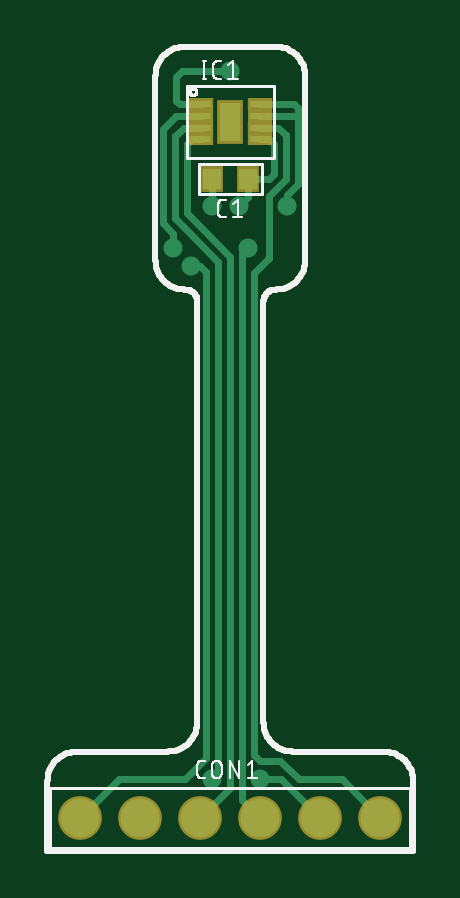
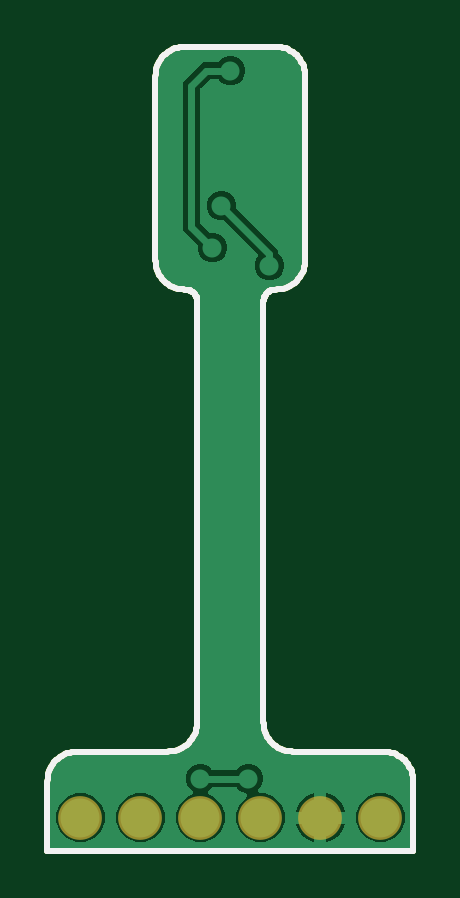
Circuit board: 7 layer files. Board 15.5 x 34.0 mm.
- bottom_copper: copper_bottom.gbr (19871 bytes)
- top_copper: copper_top.gbr (6136 bytes)
- outline: profile.gbr (3523 bytes)
- bottom_silk: silkscreen_bottom.gbr (3540 bytes)
- top_silk: silkscreen_top.gbr (12712 bytes)
- bottom_mask: soldermask_bottom.gbr (3668 bytes)
- top_mask: soldermask_top.gbr (4000 bytes)

=== bottom_copper: copper_bottom.gbr (19871 bytes, source omitted) ===
=== top_copper: copper_top.gbr ===
G04 EAGLE Gerber RS-274X export*
G75*
%MOMM*%
%FSLAX34Y34*%
%LPD*%
%INTop Copper*%
%IPPOS*%
%AMOC8*
5,1,8,0,0,1.08239X$1,22.5*%
G01*
%ADD10R,0.825500X0.304800*%
%ADD11R,0.850900X0.304800*%
%ADD12R,0.889000X1.651000*%
%ADD13R,0.762000X0.889000*%
%ADD14C,1.650000*%
%ADD15C,0.806400*%
%ADD16C,0.304800*%
%ADD17C,0.254000*%


D10*
X65088Y316110D03*
X65088Y311110D03*
X65088Y306110D03*
X65088Y301110D03*
X89853Y301110D03*
X89853Y306110D03*
D11*
X89853Y311110D03*
D10*
X89853Y316110D03*
D12*
X77470Y308610D03*
D13*
X69850Y284480D03*
X85090Y284480D03*
D14*
X13970Y13970D03*
X39370Y13970D03*
X64770Y13970D03*
X90170Y13970D03*
X115570Y13970D03*
X140970Y13970D03*
D15*
X101600Y273050D03*
X53340Y255270D03*
X69850Y273050D03*
X77470Y308610D03*
D16*
X65088Y311110D02*
X54570Y311110D01*
X49022Y305562D01*
X49022Y265540D01*
X53340Y261222D02*
X53340Y255270D01*
X53340Y261222D02*
X49022Y265540D01*
X69850Y273050D02*
X69850Y284480D01*
X89853Y316110D02*
X104260Y316110D01*
X105918Y314452D01*
X101600Y277732D02*
X101600Y273050D01*
X101600Y277732D02*
X105918Y282050D01*
X105918Y311150D02*
X105918Y314452D01*
X105918Y311150D02*
X105918Y282050D01*
X105878Y311110D02*
X89853Y311110D01*
X105878Y311110D02*
X105918Y311150D01*
D15*
X81280Y273050D03*
X60960Y247650D03*
D16*
X89853Y301110D02*
X93860Y301110D01*
X95758Y299212D01*
X93980Y284480D02*
X85090Y284480D01*
X95758Y286258D02*
X95758Y299212D01*
X95758Y286258D02*
X93980Y284480D01*
X64770Y247650D02*
X60960Y247650D01*
X64770Y247650D02*
X67310Y245110D01*
X85090Y276860D02*
X85090Y284480D01*
X85090Y276860D02*
X81280Y273050D01*
X30480Y30480D02*
X13970Y13970D01*
X67310Y39370D02*
X67310Y245110D01*
X67310Y39370D02*
X58420Y30480D01*
X30480Y30480D01*
X89853Y306110D02*
X97750Y306110D01*
X100838Y303022D01*
X100838Y284154D01*
X93980Y277296D01*
X93980Y250889D02*
X87630Y244539D01*
X93980Y250889D02*
X93980Y277296D01*
X90202Y38068D02*
X98656Y38068D01*
X106462Y30262D01*
X90202Y38068D02*
X87630Y40640D01*
X106462Y30262D02*
X124678Y30262D01*
X140970Y13970D01*
X87630Y40640D02*
X87630Y244539D01*
D15*
X85090Y255270D03*
X77470Y330200D03*
D16*
X65088Y316110D02*
X56000Y316110D01*
X54610Y317500D01*
X54610Y327660D01*
X57150Y330200D02*
X77470Y330200D01*
X57150Y330200D02*
X54610Y327660D01*
X85090Y255270D02*
X82550Y252730D01*
X82550Y21590D02*
X90170Y13970D01*
X82550Y21590D02*
X82550Y252730D01*
X77470Y251460D02*
X59182Y269748D01*
X61080Y301110D02*
X65088Y301110D01*
X61080Y301110D02*
X59182Y299212D01*
X59182Y269748D01*
X77470Y26670D02*
X64770Y13970D01*
X77470Y26670D02*
X77470Y251460D01*
X65088Y306110D02*
X57626Y306110D01*
X54102Y302586D01*
X54102Y267644D01*
X72390Y249356D01*
D15*
X69850Y30480D03*
X90170Y30480D03*
D16*
X72390Y33020D02*
X69850Y30480D01*
X72390Y33020D02*
X72390Y249356D01*
X90170Y30480D02*
X99060Y30480D01*
X115570Y13970D01*
D17*
X0Y0D02*
X154940Y0D01*
X154940Y29210D01*
X154892Y30317D01*
X154747Y31415D01*
X154507Y32497D01*
X154174Y33554D01*
X153750Y34577D01*
X153239Y35560D01*
X152643Y36494D01*
X151969Y37373D01*
X151220Y38190D01*
X150403Y38939D01*
X149524Y39613D01*
X148590Y40209D01*
X147607Y40720D01*
X146584Y41144D01*
X145527Y41477D01*
X144445Y41717D01*
X143347Y41862D01*
X142240Y41910D01*
X104140Y41910D01*
X103033Y41958D01*
X101935Y42103D01*
X100853Y42343D01*
X99796Y42676D01*
X98773Y43100D01*
X97790Y43611D01*
X96856Y44207D01*
X95977Y44881D01*
X95160Y45630D01*
X94411Y46447D01*
X93737Y47326D01*
X93141Y48260D01*
X92630Y49243D01*
X92206Y50266D01*
X91873Y51323D01*
X91633Y52405D01*
X91488Y53503D01*
X91440Y54610D01*
X91440Y232410D01*
X91459Y232853D01*
X91517Y233292D01*
X91613Y233725D01*
X91746Y234147D01*
X91916Y234557D01*
X92121Y234950D01*
X92359Y235324D01*
X92629Y235675D01*
X92928Y236002D01*
X93255Y236302D01*
X93606Y236571D01*
X93980Y236809D01*
X94373Y237014D01*
X94783Y237184D01*
X95205Y237317D01*
X95638Y237413D01*
X96077Y237471D01*
X96520Y237490D01*
X97627Y237538D01*
X98725Y237683D01*
X99807Y237923D01*
X100864Y238256D01*
X101887Y238680D01*
X102870Y239191D01*
X103804Y239787D01*
X104683Y240461D01*
X105500Y241210D01*
X106249Y242027D01*
X106923Y242906D01*
X107519Y243840D01*
X108030Y244823D01*
X108454Y245846D01*
X108787Y246903D01*
X109027Y247985D01*
X109172Y249083D01*
X109220Y250190D01*
X109220Y327660D01*
X109172Y328767D01*
X109027Y329865D01*
X108787Y330947D01*
X108454Y332004D01*
X108030Y333027D01*
X107519Y334010D01*
X106923Y334944D01*
X106249Y335823D01*
X105500Y336640D01*
X104683Y337389D01*
X103804Y338063D01*
X102870Y338659D01*
X101887Y339170D01*
X100864Y339594D01*
X99807Y339927D01*
X98725Y340167D01*
X97627Y340312D01*
X96520Y340360D01*
X58420Y340360D01*
X57313Y340312D01*
X56215Y340167D01*
X55133Y339927D01*
X54076Y339594D01*
X53053Y339170D01*
X52070Y338659D01*
X51136Y338063D01*
X50257Y337389D01*
X49440Y336640D01*
X48691Y335823D01*
X48017Y334944D01*
X47421Y334010D01*
X46910Y333027D01*
X46486Y332004D01*
X46153Y330947D01*
X45913Y329865D01*
X45768Y328767D01*
X45720Y327660D01*
X45720Y250190D01*
X45768Y249083D01*
X45913Y247985D01*
X46153Y246903D01*
X46486Y245846D01*
X46910Y244823D01*
X47421Y243840D01*
X48017Y242906D01*
X48691Y242027D01*
X49440Y241210D01*
X50257Y240461D01*
X51136Y239787D01*
X52070Y239191D01*
X53053Y238680D01*
X54076Y238256D01*
X55133Y237923D01*
X56215Y237683D01*
X57313Y237538D01*
X58420Y237490D01*
X58863Y237471D01*
X59302Y237413D01*
X59735Y237317D01*
X60157Y237184D01*
X60567Y237014D01*
X60960Y236809D01*
X61334Y236571D01*
X61685Y236302D01*
X62012Y236002D01*
X62312Y235675D01*
X62581Y235324D01*
X62819Y234950D01*
X63024Y234557D01*
X63194Y234147D01*
X63327Y233725D01*
X63423Y233292D01*
X63481Y232853D01*
X63500Y232410D01*
X63500Y54610D01*
X63452Y53503D01*
X63307Y52405D01*
X63067Y51323D01*
X62734Y50266D01*
X62310Y49243D01*
X61799Y48260D01*
X61203Y47326D01*
X60529Y46447D01*
X59780Y45630D01*
X58963Y44881D01*
X58084Y44207D01*
X57150Y43611D01*
X56167Y43100D01*
X55144Y42676D01*
X54087Y42343D01*
X53005Y42103D01*
X51907Y41958D01*
X50800Y41910D01*
X12700Y41910D01*
X11593Y41862D01*
X10495Y41717D01*
X9413Y41477D01*
X8356Y41144D01*
X7333Y40720D01*
X6350Y40209D01*
X5416Y39613D01*
X4537Y38939D01*
X3720Y38190D01*
X2971Y37373D01*
X2297Y36494D01*
X1701Y35560D01*
X1190Y34577D01*
X766Y33554D01*
X433Y32497D01*
X193Y31415D01*
X48Y30317D01*
X0Y29210D01*
X0Y0D01*
M02*

=== outline: profile.gbr ===
G04 EAGLE Gerber RS-274X export*
G75*
%MOMM*%
%FSLAX34Y34*%
%LPD*%
%IN*%
%IPPOS*%
%AMOC8*
5,1,8,0,0,1.08239X$1,22.5*%
G01*
%ADD10C,0.254000*%


D10*
X0Y0D02*
X154940Y0D01*
X154940Y29210D01*
X154892Y30317D01*
X154747Y31415D01*
X154507Y32497D01*
X154174Y33554D01*
X153750Y34577D01*
X153239Y35560D01*
X152643Y36494D01*
X151969Y37373D01*
X151220Y38190D01*
X150403Y38939D01*
X149524Y39613D01*
X148590Y40209D01*
X147607Y40720D01*
X146584Y41144D01*
X145527Y41477D01*
X144445Y41717D01*
X143347Y41862D01*
X142240Y41910D01*
X104140Y41910D01*
X103033Y41958D01*
X101935Y42103D01*
X100853Y42343D01*
X99796Y42676D01*
X98773Y43100D01*
X97790Y43611D01*
X96856Y44207D01*
X95977Y44881D01*
X95160Y45630D01*
X94411Y46447D01*
X93737Y47326D01*
X93141Y48260D01*
X92630Y49243D01*
X92206Y50266D01*
X91873Y51323D01*
X91633Y52405D01*
X91488Y53503D01*
X91440Y54610D01*
X91440Y232410D01*
X91459Y232853D01*
X91517Y233292D01*
X91613Y233725D01*
X91746Y234147D01*
X91916Y234557D01*
X92121Y234950D01*
X92359Y235324D01*
X92629Y235675D01*
X92928Y236002D01*
X93255Y236302D01*
X93606Y236571D01*
X93980Y236809D01*
X94373Y237014D01*
X94783Y237184D01*
X95205Y237317D01*
X95638Y237413D01*
X96077Y237471D01*
X96520Y237490D01*
X97627Y237538D01*
X98725Y237683D01*
X99807Y237923D01*
X100864Y238256D01*
X101887Y238680D01*
X102870Y239191D01*
X103804Y239787D01*
X104683Y240461D01*
X105500Y241210D01*
X106249Y242027D01*
X106923Y242906D01*
X107519Y243840D01*
X108030Y244823D01*
X108454Y245846D01*
X108787Y246903D01*
X109027Y247985D01*
X109172Y249083D01*
X109220Y250190D01*
X109220Y327660D01*
X109172Y328767D01*
X109027Y329865D01*
X108787Y330947D01*
X108454Y332004D01*
X108030Y333027D01*
X107519Y334010D01*
X106923Y334944D01*
X106249Y335823D01*
X105500Y336640D01*
X104683Y337389D01*
X103804Y338063D01*
X102870Y338659D01*
X101887Y339170D01*
X100864Y339594D01*
X99807Y339927D01*
X98725Y340167D01*
X97627Y340312D01*
X96520Y340360D01*
X58420Y340360D01*
X57313Y340312D01*
X56215Y340167D01*
X55133Y339927D01*
X54076Y339594D01*
X53053Y339170D01*
X52070Y338659D01*
X51136Y338063D01*
X50257Y337389D01*
X49440Y336640D01*
X48691Y335823D01*
X48017Y334944D01*
X47421Y334010D01*
X46910Y333027D01*
X46486Y332004D01*
X46153Y330947D01*
X45913Y329865D01*
X45768Y328767D01*
X45720Y327660D01*
X45720Y250190D01*
X45768Y249083D01*
X45913Y247985D01*
X46153Y246903D01*
X46486Y245846D01*
X46910Y244823D01*
X47421Y243840D01*
X48017Y242906D01*
X48691Y242027D01*
X49440Y241210D01*
X50257Y240461D01*
X51136Y239787D01*
X52070Y239191D01*
X53053Y238680D01*
X54076Y238256D01*
X55133Y237923D01*
X56215Y237683D01*
X57313Y237538D01*
X58420Y237490D01*
X58863Y237471D01*
X59302Y237413D01*
X59735Y237317D01*
X60157Y237184D01*
X60567Y237014D01*
X60960Y236809D01*
X61334Y236571D01*
X61685Y236302D01*
X62012Y236002D01*
X62312Y235675D01*
X62581Y235324D01*
X62819Y234950D01*
X63024Y234557D01*
X63194Y234147D01*
X63327Y233725D01*
X63423Y233292D01*
X63481Y232853D01*
X63500Y232410D01*
X63500Y54610D01*
X63452Y53503D01*
X63307Y52405D01*
X63067Y51323D01*
X62734Y50266D01*
X62310Y49243D01*
X61799Y48260D01*
X61203Y47326D01*
X60529Y46447D01*
X59780Y45630D01*
X58963Y44881D01*
X58084Y44207D01*
X57150Y43611D01*
X56167Y43100D01*
X55144Y42676D01*
X54087Y42343D01*
X53005Y42103D01*
X51907Y41958D01*
X50800Y41910D01*
X12700Y41910D01*
X11593Y41862D01*
X10495Y41717D01*
X9413Y41477D01*
X8356Y41144D01*
X7333Y40720D01*
X6350Y40209D01*
X5416Y39613D01*
X4537Y38939D01*
X3720Y38190D01*
X2971Y37373D01*
X2297Y36494D01*
X1701Y35560D01*
X1190Y34577D01*
X766Y33554D01*
X433Y32497D01*
X193Y31415D01*
X48Y30317D01*
X0Y29210D01*
X0Y0D01*
M02*

=== bottom_silk: silkscreen_bottom.gbr ===
G04 EAGLE Gerber RS-274X export*
G75*
%MOMM*%
%FSLAX34Y34*%
%LPD*%
%INSilkscreen Bottom*%
%IPPOS*%
%AMOC8*
5,1,8,0,0,1.08239X$1,22.5*%
G01*
%ADD10C,0.254000*%


D10*
X0Y0D02*
X154940Y0D01*
X154940Y29210D01*
X154892Y30317D01*
X154747Y31415D01*
X154507Y32497D01*
X154174Y33554D01*
X153750Y34577D01*
X153239Y35560D01*
X152643Y36494D01*
X151969Y37373D01*
X151220Y38190D01*
X150403Y38939D01*
X149524Y39613D01*
X148590Y40209D01*
X147607Y40720D01*
X146584Y41144D01*
X145527Y41477D01*
X144445Y41717D01*
X143347Y41862D01*
X142240Y41910D01*
X104140Y41910D01*
X103033Y41958D01*
X101935Y42103D01*
X100853Y42343D01*
X99796Y42676D01*
X98773Y43100D01*
X97790Y43611D01*
X96856Y44207D01*
X95977Y44881D01*
X95160Y45630D01*
X94411Y46447D01*
X93737Y47326D01*
X93141Y48260D01*
X92630Y49243D01*
X92206Y50266D01*
X91873Y51323D01*
X91633Y52405D01*
X91488Y53503D01*
X91440Y54610D01*
X91440Y232410D01*
X91459Y232853D01*
X91517Y233292D01*
X91613Y233725D01*
X91746Y234147D01*
X91916Y234557D01*
X92121Y234950D01*
X92359Y235324D01*
X92629Y235675D01*
X92928Y236002D01*
X93255Y236302D01*
X93606Y236571D01*
X93980Y236809D01*
X94373Y237014D01*
X94783Y237184D01*
X95205Y237317D01*
X95638Y237413D01*
X96077Y237471D01*
X96520Y237490D01*
X97627Y237538D01*
X98725Y237683D01*
X99807Y237923D01*
X100864Y238256D01*
X101887Y238680D01*
X102870Y239191D01*
X103804Y239787D01*
X104683Y240461D01*
X105500Y241210D01*
X106249Y242027D01*
X106923Y242906D01*
X107519Y243840D01*
X108030Y244823D01*
X108454Y245846D01*
X108787Y246903D01*
X109027Y247985D01*
X109172Y249083D01*
X109220Y250190D01*
X109220Y327660D01*
X109172Y328767D01*
X109027Y329865D01*
X108787Y330947D01*
X108454Y332004D01*
X108030Y333027D01*
X107519Y334010D01*
X106923Y334944D01*
X106249Y335823D01*
X105500Y336640D01*
X104683Y337389D01*
X103804Y338063D01*
X102870Y338659D01*
X101887Y339170D01*
X100864Y339594D01*
X99807Y339927D01*
X98725Y340167D01*
X97627Y340312D01*
X96520Y340360D01*
X58420Y340360D01*
X57313Y340312D01*
X56215Y340167D01*
X55133Y339927D01*
X54076Y339594D01*
X53053Y339170D01*
X52070Y338659D01*
X51136Y338063D01*
X50257Y337389D01*
X49440Y336640D01*
X48691Y335823D01*
X48017Y334944D01*
X47421Y334010D01*
X46910Y333027D01*
X46486Y332004D01*
X46153Y330947D01*
X45913Y329865D01*
X45768Y328767D01*
X45720Y327660D01*
X45720Y250190D01*
X45768Y249083D01*
X45913Y247985D01*
X46153Y246903D01*
X46486Y245846D01*
X46910Y244823D01*
X47421Y243840D01*
X48017Y242906D01*
X48691Y242027D01*
X49440Y241210D01*
X50257Y240461D01*
X51136Y239787D01*
X52070Y239191D01*
X53053Y238680D01*
X54076Y238256D01*
X55133Y237923D01*
X56215Y237683D01*
X57313Y237538D01*
X58420Y237490D01*
X58863Y237471D01*
X59302Y237413D01*
X59735Y237317D01*
X60157Y237184D01*
X60567Y237014D01*
X60960Y236809D01*
X61334Y236571D01*
X61685Y236302D01*
X62012Y236002D01*
X62312Y235675D01*
X62581Y235324D01*
X62819Y234950D01*
X63024Y234557D01*
X63194Y234147D01*
X63327Y233725D01*
X63423Y233292D01*
X63481Y232853D01*
X63500Y232410D01*
X63500Y54610D01*
X63452Y53503D01*
X63307Y52405D01*
X63067Y51323D01*
X62734Y50266D01*
X62310Y49243D01*
X61799Y48260D01*
X61203Y47326D01*
X60529Y46447D01*
X59780Y45630D01*
X58963Y44881D01*
X58084Y44207D01*
X57150Y43611D01*
X56167Y43100D01*
X55144Y42676D01*
X54087Y42343D01*
X53005Y42103D01*
X51907Y41958D01*
X50800Y41910D01*
X12700Y41910D01*
X11593Y41862D01*
X10495Y41717D01*
X9413Y41477D01*
X8356Y41144D01*
X7333Y40720D01*
X6350Y40209D01*
X5416Y39613D01*
X4537Y38939D01*
X3720Y38190D01*
X2971Y37373D01*
X2297Y36494D01*
X1701Y35560D01*
X1190Y34577D01*
X766Y33554D01*
X433Y32497D01*
X193Y31415D01*
X48Y30317D01*
X0Y29210D01*
X0Y0D01*
M02*

=== top_silk: silkscreen_top.gbr (12712 bytes, source omitted) ===
=== bottom_mask: soldermask_bottom.gbr ===
G04 EAGLE Gerber RS-274X export*
G75*
%MOMM*%
%FSLAX34Y34*%
%LPD*%
%INSoldermask Bottom*%
%IPPOS*%
%AMOC8*
5,1,8,0,0,1.08239X$1,22.5*%
G01*
%ADD10C,1.853200*%
%ADD11C,0.254000*%


D10*
X13970Y13970D03*
X39370Y13970D03*
X64770Y13970D03*
X90170Y13970D03*
X115570Y13970D03*
X140970Y13970D03*
D11*
X0Y0D02*
X154940Y0D01*
X154940Y29210D01*
X154892Y30317D01*
X154747Y31415D01*
X154507Y32497D01*
X154174Y33554D01*
X153750Y34577D01*
X153239Y35560D01*
X152643Y36494D01*
X151969Y37373D01*
X151220Y38190D01*
X150403Y38939D01*
X149524Y39613D01*
X148590Y40209D01*
X147607Y40720D01*
X146584Y41144D01*
X145527Y41477D01*
X144445Y41717D01*
X143347Y41862D01*
X142240Y41910D01*
X104140Y41910D01*
X103033Y41958D01*
X101935Y42103D01*
X100853Y42343D01*
X99796Y42676D01*
X98773Y43100D01*
X97790Y43611D01*
X96856Y44207D01*
X95977Y44881D01*
X95160Y45630D01*
X94411Y46447D01*
X93737Y47326D01*
X93141Y48260D01*
X92630Y49243D01*
X92206Y50266D01*
X91873Y51323D01*
X91633Y52405D01*
X91488Y53503D01*
X91440Y54610D01*
X91440Y232410D01*
X91459Y232853D01*
X91517Y233292D01*
X91613Y233725D01*
X91746Y234147D01*
X91916Y234557D01*
X92121Y234950D01*
X92359Y235324D01*
X92629Y235675D01*
X92928Y236002D01*
X93255Y236302D01*
X93606Y236571D01*
X93980Y236809D01*
X94373Y237014D01*
X94783Y237184D01*
X95205Y237317D01*
X95638Y237413D01*
X96077Y237471D01*
X96520Y237490D01*
X97627Y237538D01*
X98725Y237683D01*
X99807Y237923D01*
X100864Y238256D01*
X101887Y238680D01*
X102870Y239191D01*
X103804Y239787D01*
X104683Y240461D01*
X105500Y241210D01*
X106249Y242027D01*
X106923Y242906D01*
X107519Y243840D01*
X108030Y244823D01*
X108454Y245846D01*
X108787Y246903D01*
X109027Y247985D01*
X109172Y249083D01*
X109220Y250190D01*
X109220Y327660D01*
X109172Y328767D01*
X109027Y329865D01*
X108787Y330947D01*
X108454Y332004D01*
X108030Y333027D01*
X107519Y334010D01*
X106923Y334944D01*
X106249Y335823D01*
X105500Y336640D01*
X104683Y337389D01*
X103804Y338063D01*
X102870Y338659D01*
X101887Y339170D01*
X100864Y339594D01*
X99807Y339927D01*
X98725Y340167D01*
X97627Y340312D01*
X96520Y340360D01*
X58420Y340360D01*
X57313Y340312D01*
X56215Y340167D01*
X55133Y339927D01*
X54076Y339594D01*
X53053Y339170D01*
X52070Y338659D01*
X51136Y338063D01*
X50257Y337389D01*
X49440Y336640D01*
X48691Y335823D01*
X48017Y334944D01*
X47421Y334010D01*
X46910Y333027D01*
X46486Y332004D01*
X46153Y330947D01*
X45913Y329865D01*
X45768Y328767D01*
X45720Y327660D01*
X45720Y250190D01*
X45768Y249083D01*
X45913Y247985D01*
X46153Y246903D01*
X46486Y245846D01*
X46910Y244823D01*
X47421Y243840D01*
X48017Y242906D01*
X48691Y242027D01*
X49440Y241210D01*
X50257Y240461D01*
X51136Y239787D01*
X52070Y239191D01*
X53053Y238680D01*
X54076Y238256D01*
X55133Y237923D01*
X56215Y237683D01*
X57313Y237538D01*
X58420Y237490D01*
X58863Y237471D01*
X59302Y237413D01*
X59735Y237317D01*
X60157Y237184D01*
X60567Y237014D01*
X60960Y236809D01*
X61334Y236571D01*
X61685Y236302D01*
X62012Y236002D01*
X62312Y235675D01*
X62581Y235324D01*
X62819Y234950D01*
X63024Y234557D01*
X63194Y234147D01*
X63327Y233725D01*
X63423Y233292D01*
X63481Y232853D01*
X63500Y232410D01*
X63500Y54610D01*
X63452Y53503D01*
X63307Y52405D01*
X63067Y51323D01*
X62734Y50266D01*
X62310Y49243D01*
X61799Y48260D01*
X61203Y47326D01*
X60529Y46447D01*
X59780Y45630D01*
X58963Y44881D01*
X58084Y44207D01*
X57150Y43611D01*
X56167Y43100D01*
X55144Y42676D01*
X54087Y42343D01*
X53005Y42103D01*
X51907Y41958D01*
X50800Y41910D01*
X12700Y41910D01*
X11593Y41862D01*
X10495Y41717D01*
X9413Y41477D01*
X8356Y41144D01*
X7333Y40720D01*
X6350Y40209D01*
X5416Y39613D01*
X4537Y38939D01*
X3720Y38190D01*
X2971Y37373D01*
X2297Y36494D01*
X1701Y35560D01*
X1190Y34577D01*
X766Y33554D01*
X433Y32497D01*
X193Y31415D01*
X48Y30317D01*
X0Y29210D01*
X0Y0D01*
M02*

=== top_mask: soldermask_top.gbr ===
G04 EAGLE Gerber RS-274X export*
G75*
%MOMM*%
%FSLAX34Y34*%
%LPD*%
%INSoldermask Top*%
%IPPOS*%
%AMOC8*
5,1,8,0,0,1.08239X$1,22.5*%
G01*
%ADD10R,1.028700X0.508000*%
%ADD11R,1.054100X0.508000*%
%ADD12R,1.092200X1.854200*%
%ADD13R,0.965200X1.092200*%
%ADD14C,1.853200*%
%ADD15C,0.254000*%


D10*
X65088Y316110D03*
X65088Y311110D03*
X65088Y306110D03*
X65088Y301110D03*
X89853Y301110D03*
X89853Y306110D03*
D11*
X89853Y311110D03*
D10*
X89853Y316110D03*
D12*
X77470Y308610D03*
D13*
X69850Y284480D03*
X85090Y284480D03*
D14*
X13970Y13970D03*
X39370Y13970D03*
X64770Y13970D03*
X90170Y13970D03*
X115570Y13970D03*
X140970Y13970D03*
D15*
X0Y0D02*
X154940Y0D01*
X154940Y29210D01*
X154892Y30317D01*
X154747Y31415D01*
X154507Y32497D01*
X154174Y33554D01*
X153750Y34577D01*
X153239Y35560D01*
X152643Y36494D01*
X151969Y37373D01*
X151220Y38190D01*
X150403Y38939D01*
X149524Y39613D01*
X148590Y40209D01*
X147607Y40720D01*
X146584Y41144D01*
X145527Y41477D01*
X144445Y41717D01*
X143347Y41862D01*
X142240Y41910D01*
X104140Y41910D01*
X103033Y41958D01*
X101935Y42103D01*
X100853Y42343D01*
X99796Y42676D01*
X98773Y43100D01*
X97790Y43611D01*
X96856Y44207D01*
X95977Y44881D01*
X95160Y45630D01*
X94411Y46447D01*
X93737Y47326D01*
X93141Y48260D01*
X92630Y49243D01*
X92206Y50266D01*
X91873Y51323D01*
X91633Y52405D01*
X91488Y53503D01*
X91440Y54610D01*
X91440Y232410D01*
X91459Y232853D01*
X91517Y233292D01*
X91613Y233725D01*
X91746Y234147D01*
X91916Y234557D01*
X92121Y234950D01*
X92359Y235324D01*
X92629Y235675D01*
X92928Y236002D01*
X93255Y236302D01*
X93606Y236571D01*
X93980Y236809D01*
X94373Y237014D01*
X94783Y237184D01*
X95205Y237317D01*
X95638Y237413D01*
X96077Y237471D01*
X96520Y237490D01*
X97627Y237538D01*
X98725Y237683D01*
X99807Y237923D01*
X100864Y238256D01*
X101887Y238680D01*
X102870Y239191D01*
X103804Y239787D01*
X104683Y240461D01*
X105500Y241210D01*
X106249Y242027D01*
X106923Y242906D01*
X107519Y243840D01*
X108030Y244823D01*
X108454Y245846D01*
X108787Y246903D01*
X109027Y247985D01*
X109172Y249083D01*
X109220Y250190D01*
X109220Y327660D01*
X109172Y328767D01*
X109027Y329865D01*
X108787Y330947D01*
X108454Y332004D01*
X108030Y333027D01*
X107519Y334010D01*
X106923Y334944D01*
X106249Y335823D01*
X105500Y336640D01*
X104683Y337389D01*
X103804Y338063D01*
X102870Y338659D01*
X101887Y339170D01*
X100864Y339594D01*
X99807Y339927D01*
X98725Y340167D01*
X97627Y340312D01*
X96520Y340360D01*
X58420Y340360D01*
X57313Y340312D01*
X56215Y340167D01*
X55133Y339927D01*
X54076Y339594D01*
X53053Y339170D01*
X52070Y338659D01*
X51136Y338063D01*
X50257Y337389D01*
X49440Y336640D01*
X48691Y335823D01*
X48017Y334944D01*
X47421Y334010D01*
X46910Y333027D01*
X46486Y332004D01*
X46153Y330947D01*
X45913Y329865D01*
X45768Y328767D01*
X45720Y327660D01*
X45720Y250190D01*
X45768Y249083D01*
X45913Y247985D01*
X46153Y246903D01*
X46486Y245846D01*
X46910Y244823D01*
X47421Y243840D01*
X48017Y242906D01*
X48691Y242027D01*
X49440Y241210D01*
X50257Y240461D01*
X51136Y239787D01*
X52070Y239191D01*
X53053Y238680D01*
X54076Y238256D01*
X55133Y237923D01*
X56215Y237683D01*
X57313Y237538D01*
X58420Y237490D01*
X58863Y237471D01*
X59302Y237413D01*
X59735Y237317D01*
X60157Y237184D01*
X60567Y237014D01*
X60960Y236809D01*
X61334Y236571D01*
X61685Y236302D01*
X62012Y236002D01*
X62312Y235675D01*
X62581Y235324D01*
X62819Y234950D01*
X63024Y234557D01*
X63194Y234147D01*
X63327Y233725D01*
X63423Y233292D01*
X63481Y232853D01*
X63500Y232410D01*
X63500Y54610D01*
X63452Y53503D01*
X63307Y52405D01*
X63067Y51323D01*
X62734Y50266D01*
X62310Y49243D01*
X61799Y48260D01*
X61203Y47326D01*
X60529Y46447D01*
X59780Y45630D01*
X58963Y44881D01*
X58084Y44207D01*
X57150Y43611D01*
X56167Y43100D01*
X55144Y42676D01*
X54087Y42343D01*
X53005Y42103D01*
X51907Y41958D01*
X50800Y41910D01*
X12700Y41910D01*
X11593Y41862D01*
X10495Y41717D01*
X9413Y41477D01*
X8356Y41144D01*
X7333Y40720D01*
X6350Y40209D01*
X5416Y39613D01*
X4537Y38939D01*
X3720Y38190D01*
X2971Y37373D01*
X2297Y36494D01*
X1701Y35560D01*
X1190Y34577D01*
X766Y33554D01*
X433Y32497D01*
X193Y31415D01*
X48Y30317D01*
X0Y29210D01*
X0Y0D01*
M02*

